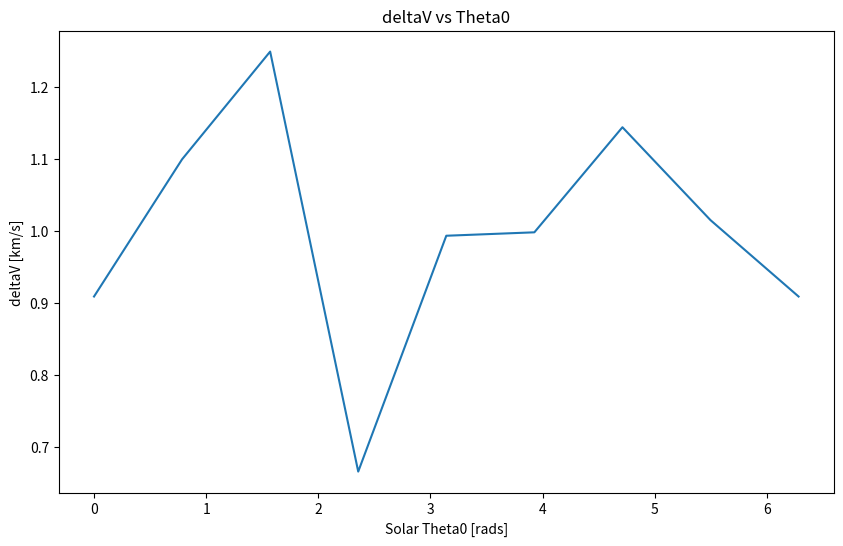
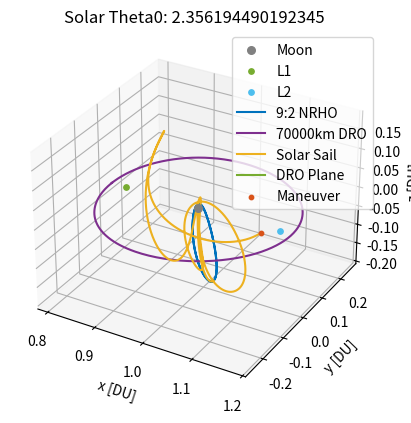

Python code for these plots, in order:
# [redacted]
# AERO 599
# Bicircular Restricted 4 Body Problem
# Earth moon system with solar perturbation, varying starting sun true anomaly

import os
clear = lambda: os.system('clear')
clear()

import numpy as np
from scipy.integrate import solve_ivp
from scipy.optimize import fsolve
import matplotlib
import matplotlib.pyplot as plt
from functools import partial
# from mpl_toolkits.mplot3d import Axes3D

# MATLAB Default colors
# 1: [0, 0.4470, 0.7410]        Blue
# 2: [0.8500, 0.3250, 0.0980]   Red
# 3: [0.9290, 0.6940, 0.1250]   Yellow
# 4: [0.4940, 0.1840, 0.5560]   Purple
# 5: [0.4660, 0.6740, 0.1880]
# 6: [0.3010, 0.7450, 0.9330]
# 7: [0.6350, 0.0780, 0.1840]

# Initialize variables
mu = 0.012150585609624  # Earth-Moon system mass ratio
omega_S = 1  # Sun's angular velocity (rev/TU)
mass_S = 1.988416e30 / (5.974e24 + 73.48e21) # Sun's mass ratio relative to the Earth-Moon system
dist_S = 149.6e6 / 384.4e3 # Distance of the sun in Earth-moon distances to EM Barycenter
tol = 1e-12 # Tolerancing for accuracy
Omega0 = 0 # RAAN of sun in EM system (align to vernal equinox)
theta0 = 13*np.pi/8 # true anomaly of sun at start
inc = 5.145 * (np.pi/180) # Inclination of moon's orbit (sun's ecliptic with respect to the moon)


# CR3BP Equations of Motion
def cr3bp_equations(t, state, mu):
    # Unpack the state vector
    x, y, z, vx, vy, vz = state
    
    # Distances to primary and secondary
    r1, r2 = r1_r2(x, y, z, mu)

    # Equations of motion
    ax = 2*vy + x - (1 - mu)*(x + mu)/r1**3 - mu*(x - (1 - mu))/r2**3
    ay = -2*vx + y - (1 - mu)*y/r1**3 - mu*y/r2**3
    az = -(1 - mu)*z/r1**3 - mu*z/r2**3
    
    return [vx, vy, vz, ax, ay, az]

# BCR4BP Equations of Motion
def bcr4bp_equations(t, state, mu, inc, Omega, theta0):
    # Unpack the state vector
    x, y, z, vx, vy, vz = state

    # Distances to primary and secondary
    r1, r2 = r1_r2(x, y, z, mu)

    # Accelerations from the Sun's gravity (transformed)
    a_Sx, a_Sy, a_Sz = sun_acceleration(x, y, z, t, inc, Omega, theta0)

    # Full equations of motion with Coriolis and Sun's effect
    ax = 2 * vy + x - (1 - mu) * (x + mu) / r1**3 - mu * (x - (1 - mu)) / r2**3 + a_Sx
    ay = -2 * vx + y - (1 - mu) * y / r1**3 - mu * y / r2**3 + a_Sy
    az = -(1 - mu) * z / r1**3 - mu * z / r2**3 + a_Sz

    return [vx, vy, vz, ax, ay, az]

# Sun's position as a function of time (circular motion)
def sun_position(t, inc, Omega0, theta0):
    # Sun's position in the equatorial plane (circular motion)
    r_Sx = dist_S * (np.cos((t+theta0) - Omega0) * np.cos(Omega0) - np.sin((t+theta0) - Omega0) * np.sin(Omega0) * np.cos(inc))
    r_Sy = dist_S * (np.cos((t+theta0) - Omega0) * np.sin(Omega0) + np.sin(- (t+theta0) - Omega0) * np.cos(Omega0) * np.cos(inc))
    r_Sz = dist_S * (np.sin((t+theta0) - Omega0) * np.sin(inc))
    # r_S= np.array([r_Sx_eq, r_Sy_eq, r_Sz_eq])
    # return r_S[0], r_S[1], r_S[2]
    return r_Sx, r_Sy, r_Sz

r_Sx0, r_Sy0, r_Sz0 = sun_position(0, inc, Omega0, theta0)

def sun_acceleration(x, y, z, t, inc, Omega, theta0):
    # Get Sun's transformed position
    r_Sx, r_Sy, r_Sz = sun_position(t, inc, Omega, theta0)
    
    # Relative distance to the Sun
    r_S = np.sqrt((x - r_Sx)**2 + (y - r_Sy)**2 + (z - r_Sz)**2)
    dist_S = np.sqrt(r_Sx**2 + r_Sy**2 + r_Sz**2)
    
    # Accelerations
    a_Sx = -mass_S * (x - r_Sx) / r_S**3 - (mass_S * r_Sx) / dist_S**3
    a_Sy = -mass_S * (y - r_Sy) / r_S**3 - (mass_S * r_Sy) / dist_S**3
    a_Sz = -mass_S * (z - r_Sz) / r_S**3 - (mass_S * r_Sz) / dist_S**3
    
    return a_Sx, a_Sy, a_Sz

# Distance from satellite to Earth and Moon
def r1_r2(x, y, z, mu):
    r1 = np.sqrt((x + mu)**2 + y**2 + z**2)  # Distance to Earth
    r2 = np.sqrt((x - (1 - mu))**2 + y**2 + z**2)  # Distance to Moon
    return r1, r2

# Moon centered position
def MCI(x, y, z, mu):
    # moves position from canonical in to moon centered kilometers, for J2 calculation
    xMCI = (x - (1-mu)) * 384400
    yMCI = y * 384400
    zMCI = z * 384400

    return [xMCI, yMCI, zMCI]

# Moon J2 perturbation
def J2(x, y, z, mu):
    # J2 for moon in the moon frame, read in canonical units
    J2val = 202.7e-6
    Rmoon = 1737.5 # km

    # convert from km/s to DU/TU^2
    DUtokm = 384.4e3 # kms in 1 DU
    TUtoS  = 375190.25852 # s in 1 3BP TU

    # position read in as canonical, needs to be in MCI for moon J2
    [xMCI, yMCI, zMCI] = MCI(x, y, z, mu)
    rmoonsc = np.sqrt(xMCI**2 + yMCI**2 + zMCI**2) # now also in km

    # appears to get up to e-13 for NRHO
    aJ2 = [- (3 * J2val * mu * Rmoon**2 / (2 * rmoonsc**5)) * (1 - 5 * (zMCI/rmoonsc)**2) * xMCI, - (3 * J2val * mu * Rmoon**2 / (2 * rmoonsc**5)) * (1 - 5 * (zMCI/rmoonsc)**2) * yMCI, - (3 * J2val * mu * Rmoon**2 / (2 * rmoonsc**5))* (3 - 5 * (zMCI/rmoonsc)**2) * zMCI]

    # convert from km/s^2 to DU/TU^2
    DUtokm = 384.4e3 # kms in 1 DU
    TUtoS  = 375190.25852 # s in 1 3BP TU

    aJ2_canonical = aJ2
    aJ2_canonical[0] = aJ2[0] / DUtokm * TUtoS**2
    aJ2_canonical[1] = aJ2[1] / DUtokm * TUtoS**2
    aJ2_canonical[2] = aJ2[2] / DUtokm * TUtoS**2

    return aJ2_canonical


    # moves position from canonical in to moon centered kilometers, for J2 calculation
    xMCI = (x - (1-mu)) * 384400
    yMCI = y * 384400
    zMCI = z * 384400

    return [xMCI, yMCI, zMCI]

# Effective potential U(x, y) - Use with jacobi constant
def U(x, y, mu):
    r1, r2 = r1_r2(x, y, mu)
    return 0.5 * (x**2 + y**2) + (1 - mu)/r1 + mu/r2

# Function to find the roots for L1, L2, L3 along the x-axis
def lagrange_x_eq(x, mu, point):
    r1 = abs(x + mu)
    r2 = abs(x - (1 - mu))
    if point == 'L1':
        return x - (1 - mu)/(x + mu)**2 + mu/(x - (1 - mu))**2
    elif point == 'L2':
        return x - (1 - mu)/(x + mu)**2 - mu/(x - (1 - mu))**2
    elif point == 'L3':
        return x + (1 - mu)/(x + mu)**2 + mu/(x - (1 - mu))**2

# Solving for L1, L2, L3 along the x-axis
L1_x = fsolve(lagrange_x_eq, 0.8, args=(mu, 'L1'))[0]
L2_x = fsolve(lagrange_x_eq, 1.2, args=(mu, 'L2'))[0]
L3_x = fsolve(lagrange_x_eq, - 1.2, args=(mu, 'L3'))[0]

# Coordinates for L4 and L5 (equilateral triangle points)
L4_x = 0.5 - mu
L4_y = np.sqrt(3) / 2
L5_x = 0.5 - mu
L5_y = -np.sqrt(3) / 2


# Initial Conditions
# RHS FRT
# x0, y0, z0 = -1.15, 0, 0  # Initial position
# vx0, vy0, vz0 = 0, -0.0086882909, 0      # Initial velocity

# state0 is 9:2 NRHO
state0 = [1.0213448959167291E+0,	-4.6715051049863432E-27,	-1.8162633785360355E-1,	-2.3333471915735886E-13,	-1.0177771593237860E-1,	-3.4990116102675334E-12] # 1.5021912429136250E+0 TU period
# state1 is 70000km DRO
state1 = [8.0591079311650515E-1,	2.1618091280991729E-23,	3.4136631163268282E-25,	-8.1806482539864240E-13,	5.1916995982435687E-1,	-5.7262098359472236E-25] # 3.2014543457713667E+0 TU period

time1 = 3.2014543457713667E+0 # TU


# moon distance in km
moondist = (1 - mu - state1[0]) * 384.4e3
# print(moondist): 69937.2 km

moondistSQ = ((1 - mu - state1[0]))**2
# print(moondistSQ)

# Time span for the propagation 
t_span1 = (0, time1)  # Start and end times
t_span2 = (0, 1*2*np.pi) #
# t_eval = np.linspace(0, 29.46, 1000)  # Times to evaluate the solution, use for ECI plotting


# Solve the IVP
sol0_3BPNRHO = solve_ivp(cr3bp_equations, t_span1, state0, args=(mu,), rtol=tol, atol=tol)
sol0_3BPDRO = solve_ivp(cr3bp_equations, t_span1, state1, args=(mu,), rtol=tol, atol=tol)
DROx = sol0_3BPDRO.y[0,:]
DROy = sol0_3BPDRO.y[1,:]
DROz = sol0_3BPDRO.y[2,:]
DROvx = sol0_3BPDRO.y[3,:]
DROvy = sol0_3BPDRO.y[4,:]
DROvz = sol0_3BPDRO.y[5,:]


# sol1_4BPNRHO = solve_ivp(bcr4bp_equations, t_span2, state0, args=(mu,inc,Omega0,theta0,), rtol=tol, atol=tol)
# sol1_4BPDRO = solve_ivp(bcr4bp_equations, t_span2, state1, args=(mu,inc,Omega0,theta0,), rtol=tol, atol=tol)

# Unused, not sure about validity of equations (control law)
def bcr4bp_solarsail_equations_againstZ(t, state, mu, inc, Omega, theta0):
    # Unpack the state vector
    x, y, z, vx, vy, vz = state

    # Distances to primary and secondary
    r1, r2 = r1_r2(x, y, z, mu)

        # Solar Position
    r_Sx0, r_Sy0, r_Sz0 = sun_position(t, inc, Omega0, theta0)
    sunDistance = np.sqrt(r_Sx0**2 + r_Sy0**2 + r_Sz0**2)

    cr = 1.2
    Psrp = 4.57e-6 # Pa
    Amratio = 20 # m^2/kg
    # Amratio = 4.8623877 # m^2/kg
    SF = 1 # assume always in sun (NRHO designed for this)

    aSRPx = - Psrp * cr * (Amratio) * SF * ((r_Sx0-x) / sunDistance)
    aSRPy = - Psrp * cr * (Amratio) * SF * ((r_Sy0-y) / sunDistance)
    aSRPz = - Psrp * cr * (Amratio) * SF * ((r_Sz0-z) / sunDistance)

    # All in m/s^2, require DU/TU^2
    DUtom = 384.4e6 # m in 1 DU
    TUtoS4 = 406074.761647 # s in 1 4BP TU
    aSRPx = aSRPx / DUtom * TUtoS4**2
    aSRPy = aSRPy / DUtom * TUtoS4**2
    aSRPz = aSRPz / DUtom * TUtoS4**2

    zforvelocity = (aSRPz * vz) > 0

    if zforvelocity:
        aSRPx = 0
        aSRPy = 0
        aSRPz = 0

    # Accelerations from the Sun's gravity (transformed)
    a_Sx, a_Sy, a_Sz = sun_acceleration(x, y, z, t, inc, Omega, theta0)

    # Full equations of motion with Coriolis and Sun's effect
    ax = 2 * vy + x - (1 - mu) * (x + mu) / r1**3 - mu * (x - (1 - mu)) / r2**3 + a_Sx + aSRPx
    ay = -2 * vx + y - (1 - mu) * y / r1**3 - mu * y / r2**3 + a_Sy + aSRPy
    az = -(1 - mu) * z / r1**3 - mu * z / r2**3 + a_Sz + aSRPz

    return [vx, vy, vz, ax, ay, az]


def bcr4bp_solarsail_equations_withXY(t, state, mu, inc, Omega, theta0):
    # Unpack the state vector
    x, y, z, vx, vy, vz = state

    # Distances to primary and secondary
    r1, r2 = r1_r2(x, y, z, mu)

        # Solar Position
    r_Sx0, r_Sy0, r_Sz0 = sun_position(t, inc, Omega0, theta0)
    sunDistance = np.sqrt(r_Sx0**2 + r_Sy0**2 + r_Sz0**2)

    cr = 1.2
    Psrp = 4.57e-6 # Pa
    Amratio = 20 # m^2/kg
    # Amratio = 4.8623877 # m^2/kg
    SF = 1 # assume always in sun (NRHO designed for this, DRO close enough)

    aSRPx = - Psrp * cr * (Amratio) * SF * ((r_Sx0-x) / sunDistance)
    aSRPy = - Psrp * cr * (Amratio) * SF * ((r_Sy0-y) / sunDistance)
    aSRPz = - Psrp * cr * (Amratio) * SF * ((r_Sz0-z) / sunDistance)

    # All in m/s^2, require DU/TU^2
    DUtom = 384.4e6 # m in 1 DU
    TUtoS4 = 406074.761647 # s in 1 4BP TU
    aSRPx = aSRPx / DUtom * TUtoS4**2
    aSRPy = aSRPy / DUtom * TUtoS4**2
    aSRPz = aSRPz / DUtom * TUtoS4**2

    if r2 < .0105:
        aSRPx = 0
        aSRPy = 0
        aSRPz = 0

    xagainstvelocity = (aSRPx * vx) < 0

    if xagainstvelocity:
        aSRPx = 0
        aSRPy = 0
        aSRPz = 0

    yagainstvelocity = (aSRPy * vy) < 0

    if yagainstvelocity:
        aSRPx = 0
        aSRPy = 0
        aSRPz = 0

    # Accelerations from the Sun's gravity (transformed)
    a_Sx, a_Sy, a_Sz = sun_acceleration(x, y, z, t, inc, Omega, theta0)

    # Full equations of motion with Coriolis and Sun's effect
    ax = 2 * vy + x - (1 - mu) * (x + mu) / r1**3 - mu * (x - (1 - mu)) / r2**3 + a_Sx + aSRPx
    ay = -2 * vx + y - (1 - mu) * y / r1**3 - mu * y / r2**3 + a_Sy + aSRPy
    az = -(1 - mu) * z / r1**3 - mu * z / r2**3 + a_Sz + aSRPz

    return [vx, vy, vz, ax, ay, az]

# Check function for DRO distance
from functools import wraps
from typing import List, Union, Optional, Callable


def event_listener():
    """
    Custom decorator to set direction and terminal values for event handling
    """

    def decorator(func):
        @wraps(func)
        def wrapper(*args, **kwargs):
            return func(*args, **kwargs)

        wrapper.direction = -1
        wrapper.terminal = True
        return wrapper

    return decorator

@event_listener()
def DRO_event(time: float, state: Union[List, np.ndarray], *opts):
    """
    Event listener for `solve_ivp` to quit integration when crossing DRO
    """

    moondistSQ = 0.03310166191103701

    # print(np.linalg.norm(state[:3]))
    x = state[0]
    y = state[1]
    z = state[2]
    # Compute current position of the spacecraft
    # x, y, z = y[:3]  # Extract position components
    
    # Compute Euclidean distance from the Moon
    distance = ((x - (1 - mu))**2 + (y)**2 + (z)**2) # Square root removed for time
    # print(distance)

    # Brute force input this value every single time, as the function input does not seem to work
    # output = 0.03310166191103701 - distance

    output = moondistSQ - distance

    # print(moondistSQ)
    # print(output)

    return output


# Ensure the solver stops at the event
# event_DROintercept.terminal = True  
# event_DROintercept.direction = 0  # Detect both approaching and receding


# Hypothetical transfer maneuvers
# Starting with 3BP NRHO characteristics, looking for 3BP DRO characteristics

# Loop to check for the last time orbit crosses the xy plane inside of the DRO

theta0 = 0
thetastep = np.pi / 4 # 32 points takes 10 minutes to run, 128 points takes 40 minutes
# thetastep = np.pi/256
thetamax = 2 * np.pi + thetastep
deltavmin = 1
thetamin = 0

deltavstorage = {}
# distancecheck = {}
# distancecheck[0] = 0.1

# state0CT = state0

while theta0 < thetamax:

    print('theta0: ', theta0)
    # Let run for 10 TU first, scale back on x and y


    # Problem I need to write about:
    # When propagating orbits forward in time, trajectories that exit the 
    # vicinity of the DRO do not return reliably. To ensure consistent return, 
    # optimization algorithms are required. Solar gravity is generally larger than
    # the controlling force, which means that objects without the ability to perform
    # impulsive burns do not have a way to stay within the DRO regime. This might
    # be able to be fixed by moving through the halo family until the orbit is in
    # the same plane as the DRO. This unfortunately is not the most optimal, as there
    # is constant plane change required and a completely unstable periodic orbit in
    # between the NRHO and the flat halo orbit of the same family


    tspant1 = (0,22) # for DRO x-y intersection
    # solT0 = solve_ivp(bcr4bp_constantthrust_equations_antivelocity, tspant1, state1CT, args=(mu,inc,Omega0,theta0,thrust,), rtol=tol, atol=tol)
    solT0 = solve_ivp(bcr4bp_solarsail_equations_againstZ, tspant1, state0, args=(mu,inc,Omega0,theta0,), rtol=tol, atol=tol)
    x = solT0.y[0,:]
    y = solT0.y[1,:]
    z = solT0.y[2,:]
    vx = solT0.y[3,:]
    vy = solT0.y[4,:]

    t = solT0.t

    for i in range(1,len(solT0.y[0,:])):

        distance = (x[i] - (1 - mu))**2 + y[i]**2
        xyplanecross = (z[i-1] * z[i]) < 0

        if distance < moondistSQ:
            # Only keeps the last place crossing
            if xyplanecross:
                tend = t[i]

    # print(' tend:',tend)

    tspant2 = (0,tend) # for 0 z position
    solT1 = solve_ivp(bcr4bp_solarsail_equations_againstZ, tspant2, state0, args=(mu,inc,Omega0,theta0,), rtol=tol, atol=tol)
    xend = solT1.y[0,-1] 
    yend = solT1.y[1,-1]

    vzend = solT1.y[5,-1] 
    # print(vzend)

    newstate1 = solT1.y[:,-1] + [0, 0, 0, 0, 0, -vzend]
    tspant3 = (tend,tend + 0)  # Chance here to let trajectory try longer or shorter
    deltav1 = np.sqrt(vzend**2)

    # Now on XY plane, need to get out to DRO
    # Solve with the event function
    solT2 = solve_ivp(bcr4bp_solarsail_equations_withXY, tspant3, newstate1, args=(mu, inc, Omega0, theta0), rtol=tol, atol=tol, events = DRO_event)


    # solT2 = solve_ivp(bcr4bp_solarsail_equations_withXY, tspant3, newstate1, args=(mu,inc,Omega0,theta0,), rtol=tol, atol=tol)
    x = solT2.y[0,:]
    xend = x[-1]
    y = solT2.y[1,:]
    yend = y[-1]
    z = solT2.y[2,:]
    zend = z[-1]
    vx = solT2.y[3,:]
    vxend = vx[-1]
    vy = solT2.y[4,:]
    vyend = vy[-1]
    vz = solT2.y[5,:]
    vzend = vz[-1]
    t2 = solT2.t
    endtime = solT2.t[-1]
    # newstate2 = solT2.y[:,-1] # This should intercept with DRO every time now


    # Closest DRO point
    r = []
    for j in range(0,len(sol0_3BPDRO.y[0,:])):
        trajectorydistance = np.sqrt((xend - DROx[j])**2 + (yend - DROy[j])**2) # not using z distance
        # Implement velocity check as well
        # relativevelocity = np.sqrt((vxend - DROvx[j])**2 + (vyend - DROvy[j])**2)
        r.append((j, trajectorydistance))


    cpa = min(r, key=lambda e: e[1])
    j, cpavalue = cpa

    deltav2 = np.sqrt((vxend - DROvx[j])**2 + (vyend - DROvy[j])**2)

    print('  endtime: ',endtime)

    deltav = deltav1 + deltav2
    # print('  deltav1: ', deltav1, 'DU/TU')
    # print('  deltav2: ', deltav2, 'DU/TU')
    DUtokm = 384.4e3 # kms in 1 DU
    TUtoS4 = 406074.761647 # s in 1 4BP TU
    deltavS = deltav * DUtokm / TUtoS4
    print('  deltavS: ', deltavS, 'km/s')

    if deltavS < 2:
        deltavstorage[theta0] = deltavS

    if deltavS < deltavmin:
        deltavmin = deltavS
        thetamin = theta0

    theta0 += thetastep





print('     deltavmin:', deltavmin)
print('     @theta0:', thetamin)

plt.figure(figsize=(10, 6))
plt.plot(deltavstorage.keys(), deltavstorage.values())

plt.xlabel('Solar Theta0 [rads]')
plt.ylabel('deltaV [km/s]')
plt.title('deltaV vs Theta0')

plt.show()




theta0 = thetamin

tspant1 = (0,22) # for DRO x-y intersection
# solT0 = solve_ivp(bcr4bp_constantthrust_equations_antivelocity, tspant1, state1CT, args=(mu,inc,Omega0,theta0,thrust,), rtol=tol, atol=tol)
solT0 = solve_ivp(bcr4bp_solarsail_equations_againstZ, tspant1, state0, args=(mu,inc,Omega0,theta0,), rtol=tol, atol=tol)
x = solT0.y[0,:]
y = solT0.y[1,:]
z = solT0.y[2,:]
vx = solT0.y[3,:]
vy = solT0.y[4,:]

t = solT0.t

for i in range(1,len(solT0.y[0,:])):

    distance = (x[i] - (1 - mu))**2 + y[i]**2
    xyplanecross = (z[i-1] * z[i]) < 0

    if distance < moondistSQ:
        # Only keeps the last place crossing
        if xyplanecross:
            tend = t[i]

# print(' tend:',tend)

tspant2 = (0,tend) # for 0 z position
solT1 = solve_ivp(bcr4bp_solarsail_equations_againstZ, tspant2, state0, args=(mu,inc,Omega0,theta0,), rtol=tol, atol=tol)
xend = solT1.y[0,-1] 
yend = solT1.y[1,-1]

vzend = solT1.y[5,-1] 
# print(vzend)

newstate1 = solT1.y[:,-1] + [0, 0, 0, 0, 0, -vzend]
tspant3 = (tend,tend + 0)  # Chance here to let trajectory try longer or shorter
deltav1 = np.sqrt(vzend**2)

# Now on XY plane, need to get out to DRO
# Solve with the event function
solT2 = solve_ivp(bcr4bp_solarsail_equations_withXY, tspant3, newstate1, args=(mu, inc, Omega0, theta0), rtol=tol, atol=tol, events = DRO_event)



# Plot the trajectory
fig = plt.figure()
ax = fig.add_subplot(111, projection='3d')
# Plot Moon, Lagrange Points
ax.scatter(1 - mu, 0, 0, color='gray', label='Moon', s=30)  # Secondary body (Moon)
ax.scatter([L1_x], [0], [0], color=[0.4660, 0.6740, 0.1880], s=15, label='L1')
ax.scatter([L2_x], [0], [0], color=[0.3010, 0.7450, 0.9330], s=15, label='L2')

# Plot the trajectories
ax.plot(sol0_3BPNRHO.y[0], sol0_3BPNRHO.y[1], sol0_3BPNRHO.y[2], color=[0, 0.4470, 0.7410], label='9:2 NRHO')
ax.plot(sol0_3BPDRO.y[0], sol0_3BPDRO.y[1], sol0_3BPDRO.y[2], color=[0.4940, 0.1840, 0.5560], label='70000km DRO')

# ax.plot(solT0.y[0], solT0.y[1], solT0.y[2], color=[0.9290, 0.6940, 0.1250], label='Solar Sail')
# ax.plot(solT01.y[0], solT01.y[1], solT01.y[2], color=[0.4660, 0.6740, 0.1880], label='Coast')
ax.plot(solT1.y[0], solT1.y[1], solT1.y[2], color=[0.9290, 0.6940, 0.1250], label='Solar Sail')
ax.plot(solT2.y[0], solT2.y[1], solT2.y[2], color=[0.4660, 0.6740, 0.1880], label='DRO Plane')
ax.scatter([newstate1[0]], [newstate1[1]], [newstate1[2]], color=[0.8500, 0.3250, 0.0980], s=10, label='Maneuver')
# ax.plot(solT3.y[0], solT3.y[1], solT3.y[2], color=[0.8500, 0.3250, 0.0980], label='DRO Connect')
# ax.plot(solT4.y[0], solT4.y[1], solT4.y[2], color=[0.4660, 0.6740, 0.1880], label='Coast')

# Labels and plot settings
ax.set_xlabel('x [DU]')
ax.set_ylabel('y [DU]')
ax.set_zlabel('z [DU]')
ax.set_title(f'Solar Theta0: {theta0}')

ax.legend(loc='best')
plt.show()


